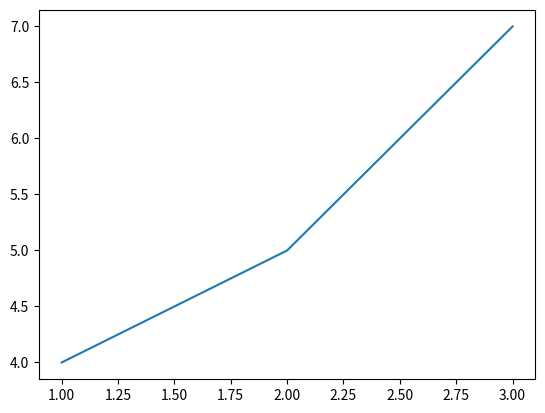

This figure's Python source:
'''
Plot a simple line plot
'''

import matplotlib.pyplot as plt

'''
Length of x and y axis should be same
'''
x_axis = [1,2,3]
y_axis = [4,5,7]

plt.plot(x_axis,y_axis)
plt.show()
